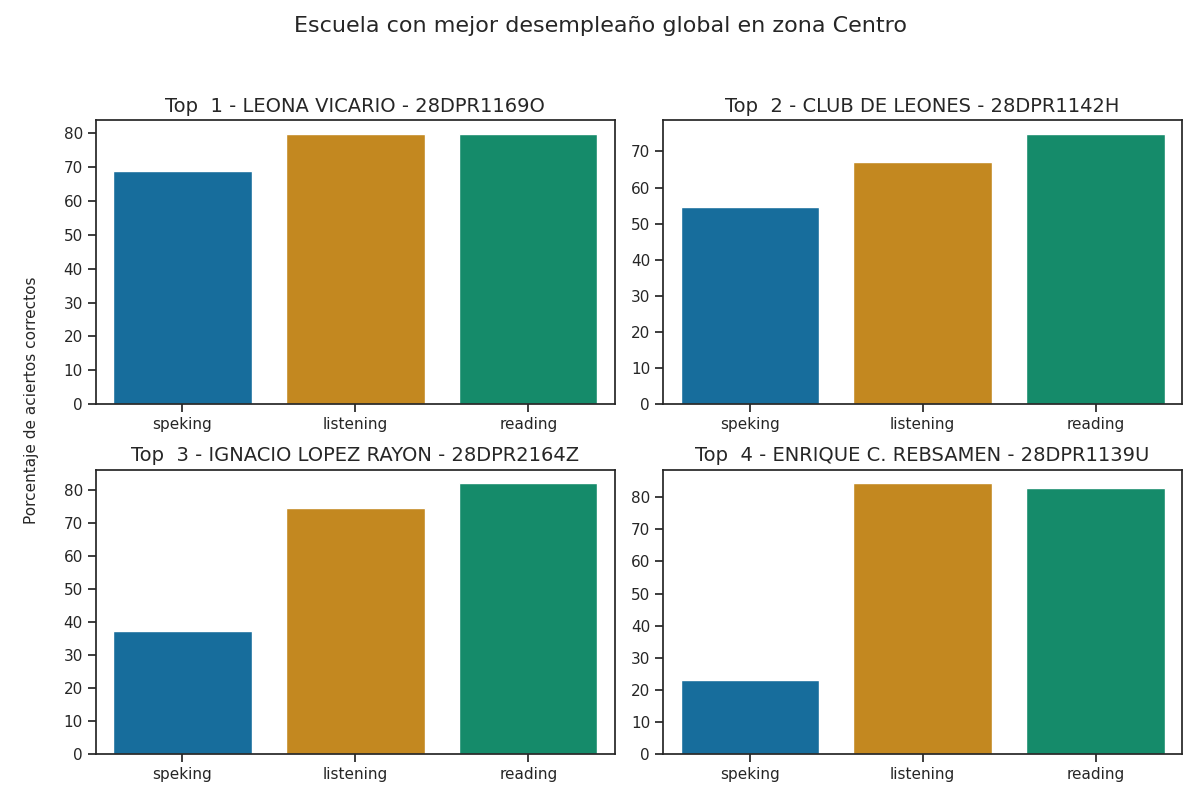

Source data for this figure (header and first rows):
Top, Escuela, Porcentaje de aciertos correctos, Porcentaje de aciertos correctos para la…, Porcentaje de aciertos correctos para la…, Porcentaje de aciertos correctos para la…, Porcentaje de aciertos correctos para la…, Porcentaje de aciertos correctos para la…, Calificación promedio en los exámenes pa…, Calificación promedio en los exámenes pa…, Calificación promedio en los exámenes pa…, Calificación promedio en los exámenes pa…, Calificación promedio en los exámenes pa…, Promedio de aciertos en los exámenes par…, Promedio de aciertos en los exámenes par…, Promedio de aciertos en los exámenes par…, Promedio de aciertos en los exámenes par…, Promedio de aciertos en los exámenes par…
1, LEONA VICARIO - 28DPR1169O, 76.19, 79.91, 79.76, 69.55, 68.22, 68.88, A2, A2 -, A2, A2, A2, 20, 32, 6, 5, 6
2, CLUB DE LEONES - 28DPR1142H, 65.55, 67.16, 74.97, 57.41, 51.6, 54.51, A2 -, A1 +, A2, A1, A1, 17, 30, 5, 4, 4
3, IGNACIO LOPEZ RAYON - 28DPR2164Z, 64.58, 74.55, 82.07, 39.89, 34.31, 37.1, A2 -, A2 -, A1, A1, A1, 19, 33, 3, 3, 3
4, ENRIQUE C. REBSAMEN - 28DPR1139U, 63.45, 84.44, 82.95, 23.18, 22.73, 22.95, A2, A2 -, A1, A1, A1, 21, 33, 2, 2, 2
5, JOSE VASCONCELOS - 28DPR2098R, 56.59, 63.96, 69.18, 33.91, 39.36, 36.63, A1 +, A1 +, A1, A1, A1, 16, 28, 3, 3, 3
6, DISTRIBUIDORES NISSAN NUM. 37 - 28DPR246…, 55.85, 51.06, 66.76, 50.27, 49.2, 49.73, A1, A1 +, A1, A1, A1, 13, 27, 4, 4, 4
7, HIMNO NACIONAL - 28DPR1130C, 55.49, 62.63, 63.87, 39.9, 40.07, 39.98, A1 +, A1 +, A1, A1, A1, 16, 26, 3, 3, 3
8, CLUB ROTARIO - 28DPR1143G, 52.71, 63.47, 69.46, 28.96, 21.46, 25.21, A1 +, A1 +, A1, A1, A1, 16, 28, 2, 2, 2
9, LA CORREGIDORA - 28DPR1173A, 52.41, 58.27, 65.57, 34.66, 32.1, 33.38, A1 +, A1 +, A1, A1, A1, 15, 26, 3, 3, 3
10, ANTONIO ALVAREZ BERRONES - 28DPR1121V, 52.06, 63.74, 64.79, 25.53, 29.79, 27.66, A1 +, A1 +, A1, A1, A1, 16, 26, 2, 2, 2
11, MIGUEL HIDALGO - 28DPR1748W, 51.79, 66.72, 71.79, 20.75, 12.97, 16.86, A2 -, A1 +, A1, A1, A1, 17, 29, 2, 1, 1
12, SIMON BOLIVAR - 28DPR0039O, 51.5, 63.61, 58.41, 31.1, 33.84, 32.47, A1 +, A1, A1, A1, A1, 16, 23, 2, 3, 3
13, VENUSTIANO CARRANZA - 28DPR1686Z, 51.13, 64.8, 56.83, 28.96, 34.58, 31.77, A1 +, A1, A1, A1, A1, 16, 23, 2, 3, 3
14, LIC. LUIS DONALDO COLOSIO MURRIETA - 28D…, 50.0, 59.43, 59.87, 29.46, 31.92, 30.69, A1 +, A1, A1, A1, A1, 15, 24, 2, 3, 2
15, ELVIRA SALDAÑA MORALES - 28DPR2274F, 49.73, 61.24, 70.17, 16.39, 19.17, 17.78, A1 +, A1 +, A1, A1, A1, 15, 28, 1, 2, 1
16, LAZARO CARDENAS DEL RIO - 28DPR2143N, 49.3, 56.62, 53.32, 36.06, 39.9, 37.98, A1 +, A1, A1, A1, A1, 14, 21, 3, 3, 3
17, IGNACIO JOSE ALLENDE - 28DPR2149H, 49.14, 55.3, 59.63, 32.19, 32.81, 32.5, A1 +, A1, A1, A1, A1, 14, 24, 3, 3, 3
18, PROF. JOSE MARTINEZ Y MARTINEZ - 28DPR00…, 47.53, 65.43, 64.04, 13.27, 12.96, 13.12, A1 +, A1 +, A1, A1, A1, 16, 26, 1, 1, 1
19, JUAN B. TIJERINA - 28DPR1125R, 46.32, 48.14, 62.14, 27.46, 29.91, 28.68, A1, A1 +, A1, A1, A1, 12, 25, 2, 2, 2
20, LIC. EMILIO PORTES GIL - 28DPR1593K, 43.77, 56.86, 56.11, 17.74, 18.92, 18.33, A1 +, A1, A1, A1, A1, 14, 22, 1, 2, 1
21, PROF. EUTIMIO MARTINEZ LARA - 28DPR0513B, 38.59, 50.76, 60.24, 6.25, 3.27, 4.76, A1, A1, Pre - A1, Pre - A1, Pre - A1, 13, 24, 0, 0, 0
